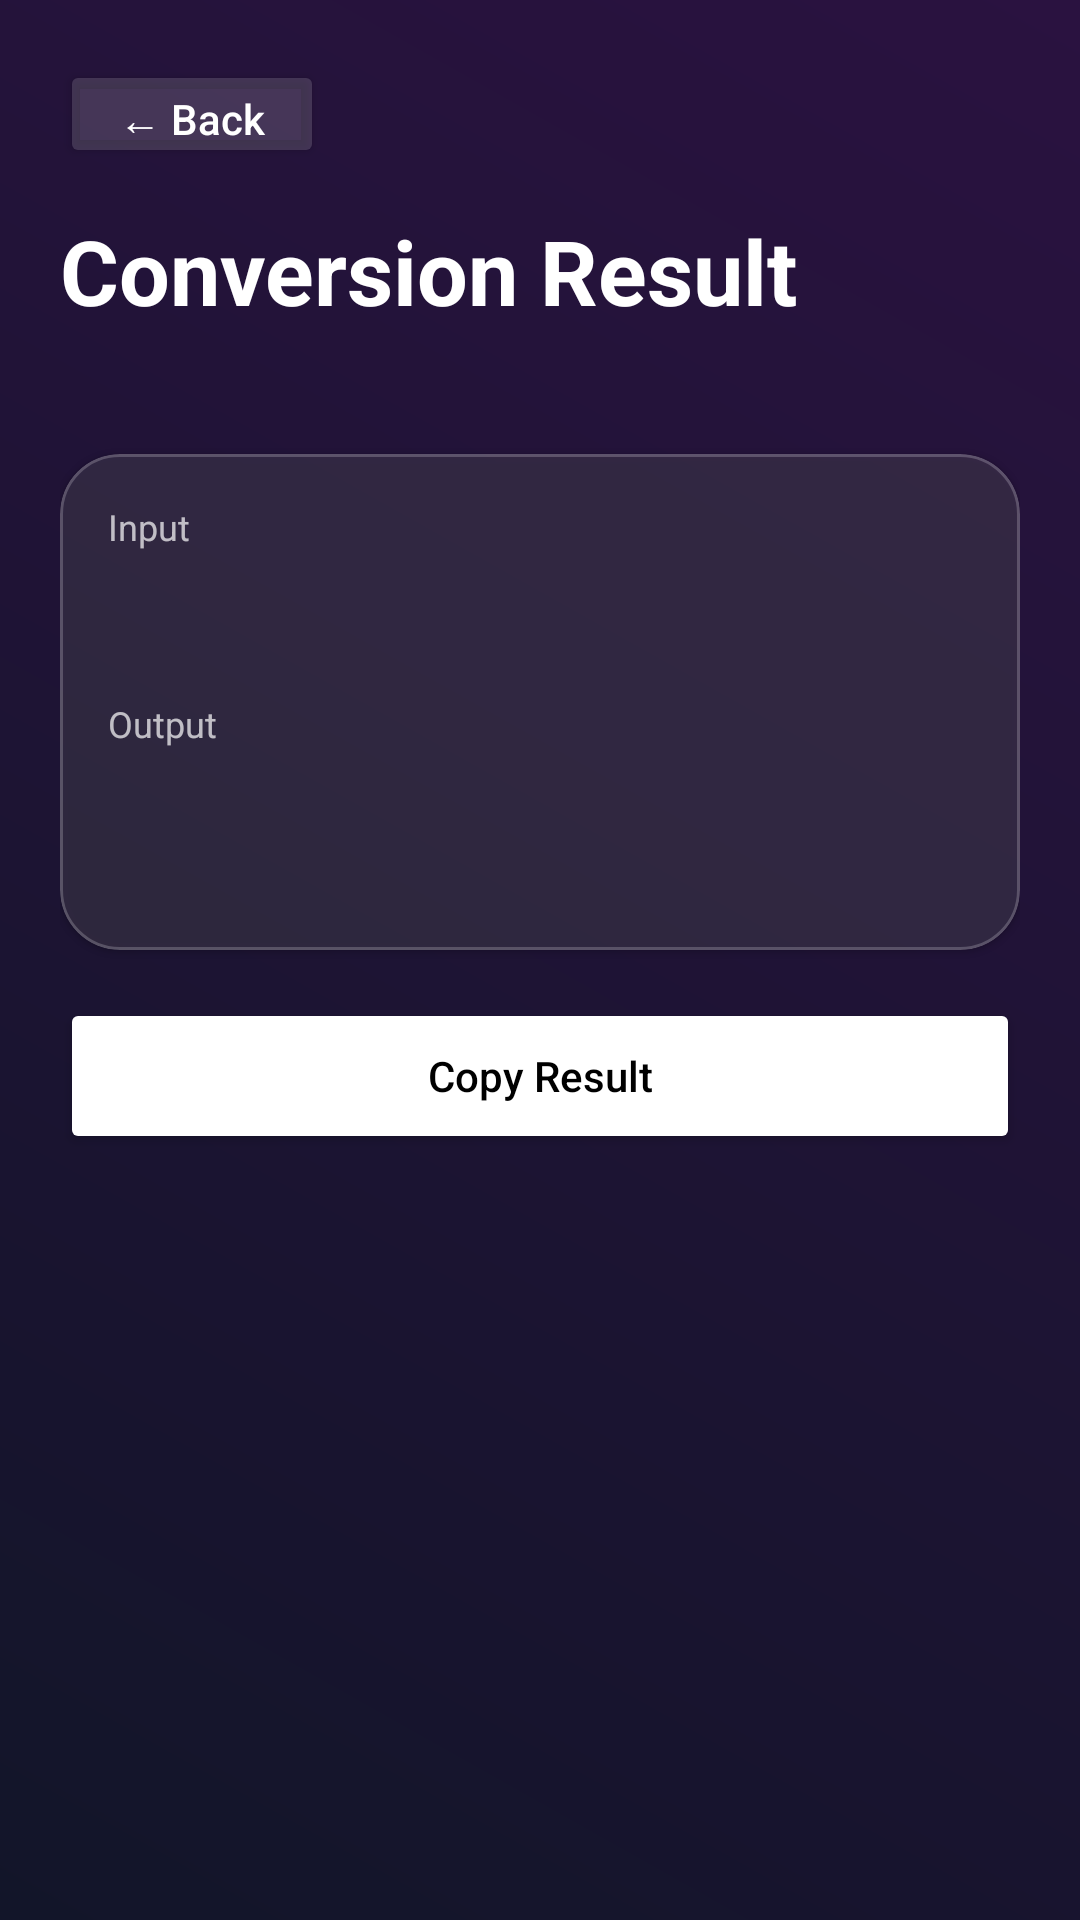

Android layout source for this screen:
<!-- AndroidManifest.xml: application theme Theme.BaseCraft -->
<!-- res/layout/activity_result.xml -->
<?xml version="1.0" encoding="utf-8"?>
<LinearLayout xmlns:android="http://schemas.android.com/apk/res/android"
    xmlns:app="http://schemas.android.com/apk/res-auto"
    android:layout_width="match_parent"
    android:layout_height="match_parent"
    android:background="@drawable/bg_gradient"
    android:orientation="vertical"
    android:padding="20dp">

    <Button
        android:id="@+id/backButton"
        android:layout_width="88dp"
        android:layout_height="36dp"
        android:text="← Back"
        android:textAllCaps="false"
        android:textColor="@android:color/white"
        android:backgroundTint="#26FFFFFF"/>

    <TextView
        android:layout_width="wrap_content"
        android:layout_height="wrap_content"
        android:layout_marginTop="14dp"
        android:text="Conversion Result"
        android:textColor="@android:color/white"
        android:textSize="30sp"
        android:textStyle="bold"/>

    <TextView
        android:id="@+id/mapText"
        android:layout_width="wrap_content"
        android:layout_height="wrap_content"
        android:layout_marginTop="6dp"
        android:textColor="#B3FFFFFF"
        android:textSize="14sp"/>

    <com.google.android.material.card.MaterialCardView
        android:layout_width="match_parent"
        android:layout_height="wrap_content"
        android:layout_marginTop="16dp"
        app:cardBackgroundColor="#1AFFFFFF"
        app:cardCornerRadius="20dp"
        app:strokeColor="#33FFFFFF"
        app:strokeWidth="1dp">

        <LinearLayout
            android:layout_width="match_parent"
            android:layout_height="wrap_content"
            android:orientation="vertical"
            android:padding="16dp">

            <TextView
                android:layout_width="wrap_content"
                android:layout_height="wrap_content"
                android:text="Input"
                android:textColor="#B3FFFFFF"
                android:textSize="12sp"/>

            <TextView
                android:id="@+id/inputValue"
                android:layout_width="match_parent"
                android:layout_height="wrap_content"
                android:layout_marginTop="6dp"
                android:textColor="@android:color/white"
                android:textSize="22sp"/>

            <TextView
                android:layout_width="wrap_content"
                android:layout_height="wrap_content"
                android:layout_marginTop="14dp"
                android:text="Output"
                android:textColor="#B3FFFFFF"
                android:textSize="12sp"/>

            <TextView
                android:id="@+id/outputValue"
                android:layout_width="match_parent"
                android:layout_height="wrap_content"
                android:layout_marginTop="6dp"
                android:textColor="@android:color/white"
                android:textSize="34sp"
                android:textStyle="bold"/>
        </LinearLayout>
    </com.google.android.material.card.MaterialCardView>

    <Button
        android:id="@+id/copyButton"
        android:layout_width="match_parent"
        android:layout_height="52dp"
        android:layout_marginTop="16dp"
        android:backgroundTint="@android:color/white"
        android:text="Copy Result"
        android:textAllCaps="false"
        android:textColor="@android:color/black"/>

</LinearLayout>
<!-- resources referenced by this layout -->
<resources>
  <!-- drawable bg_gradient (drawable) -->
  <?xml version="1.0" encoding="utf-8"?>
  <shape xmlns:android="http://schemas.android.com/apk/res/android" android:shape="rectangle">
      <gradient
          android:angle="45"
          android:startColor="#121529"
          android:endColor="#2A1240" />
  </shape>
  <style name="Theme.BaseCraft" parent="Theme.MaterialComponents.DayNight.NoActionBar">
          <item name="android:statusBarColor">#121529</item>
          <item name="android:navigationBarColor">@android:color/black</item>
          <item name="android:windowLightStatusBar">false</item>
      </style>
</resources>
